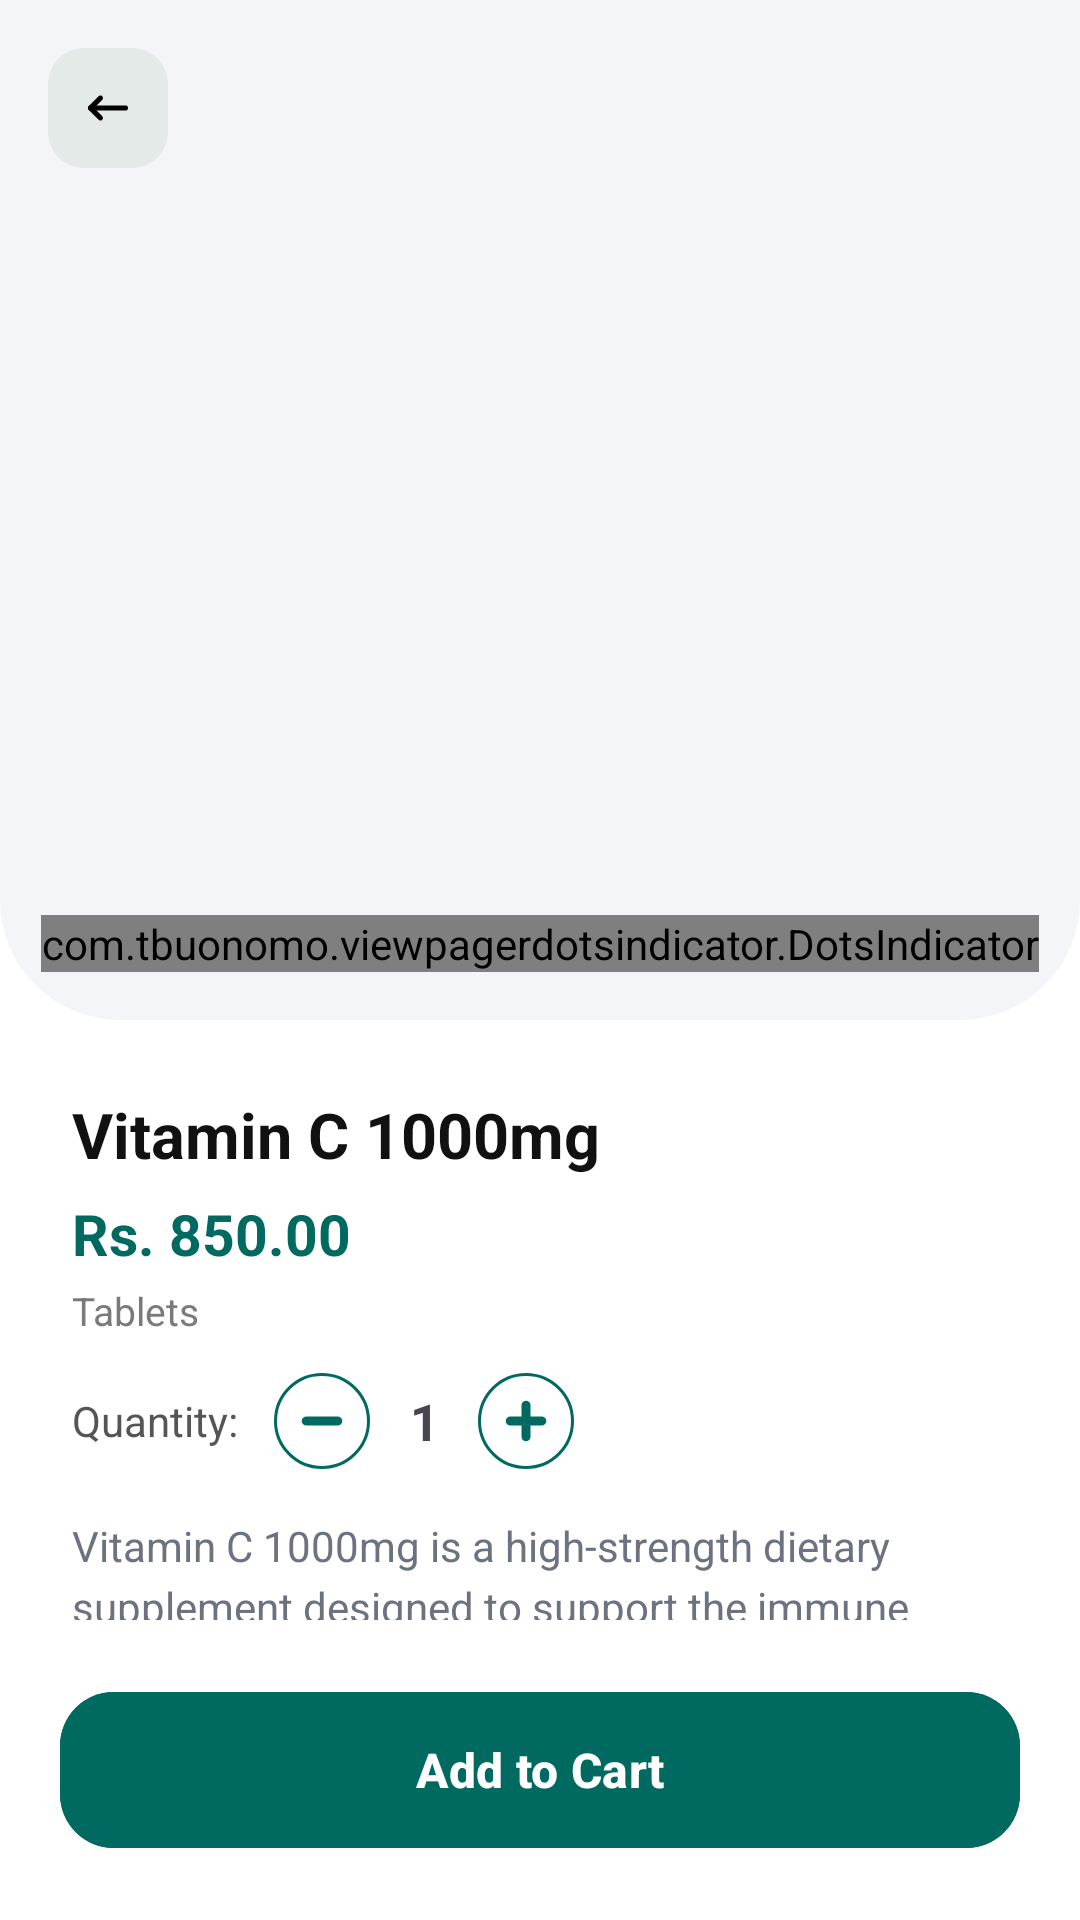

Android layout source for this screen:
<!-- AndroidManifest.xml: application theme Theme.CareLink -->
<!-- res/layout/fragment_product_details.xml -->
<?xml version="1.0" encoding="utf-8"?>
<androidx.constraintlayout.widget.ConstraintLayout xmlns:android="http://schemas.android.com/apk/res/android"
    xmlns:app="http://schemas.android.com/apk/res-auto"
    android:layout_width="match_parent"
    android:layout_height="match_parent"
    android:background="#FFFFFF">

    <ScrollView
        android:layout_width="match_parent"
        android:layout_height="0dp"
        android:fillViewport="true"
        android:scrollbars="none"
        app:layout_constraintBottom_toTopOf="@id/bottomBar"
        app:layout_constraintTop_toTopOf="parent">

        <androidx.constraintlayout.widget.ConstraintLayout
            android:layout_width="match_parent"
            android:layout_height="wrap_content">

            <View
                android:id="@+id/topBackground"
                android:layout_width="match_parent"
                android:layout_height="340dp"
                android:background="@drawable/bg_top_area"
                app:layout_constraintTop_toTopOf="parent" />


            <ImageView
                android:id="@+id/product_details_backBtn"
                android:layout_width="40dp"
                android:layout_height="40dp"
                android:layout_marginStart="16dp"
                android:layout_marginTop="16dp"
                android:background="@drawable/bg_back_button"
                android:padding="10dp"
                android:src="@drawable/back1"
                app:layout_constraintStart_toStartOf="parent"
                app:layout_constraintTop_toTopOf="parent"
                app:tint="#000" />

            <androidx.viewpager2.widget.ViewPager2
                android:id="@+id/product_details_product_img"
                android:layout_width="0dp"
                android:layout_height="260dp"
                android:layout_marginHorizontal="32dp"
                android:layout_marginTop="10dp"
                app:layout_constraintTop_toBottomOf="@id/product_details_backBtn"
                app:layout_constraintStart_toStartOf="parent"
                app:layout_constraintEnd_toEndOf="parent"/>

            <com.tbuonomo.viewpagerdotsindicator.DotsIndicator
                android:id="@+id/dots_indicator"
                android:layout_width="wrap_content"
                android:layout_height="wrap_content"
                android:layout_marginBottom="16dp"
                app:dotsColor="@color/md_theme_secondaryContainer"
                app:dotsSize="10dp"
                app:layout_constraintBottom_toBottomOf="@id/topBackground"
                app:layout_constraintEnd_toEndOf="parent"
                app:layout_constraintStart_toStartOf="parent"
                app:selectedDotColor="@color/md_theme_primary" />

            <TextView
                android:id="@+id/product_details_product_name"
                android:layout_width="0dp"
                android:layout_height="wrap_content"
                android:layout_marginHorizontal="24dp"
                android:layout_marginTop="24dp"
                android:text="Vitamin C 1000mg"
                android:textColor="#111111"
                android:textSize="21sp"
                android:textStyle="bold"
                app:layout_constraintStart_toStartOf="parent"
                app:layout_constraintEnd_toEndOf="parent"
                app:layout_constraintTop_toBottomOf="@id/topBackground"/>

            <TextView
                android:id="@+id/product_details_product_price"
                android:layout_width="wrap_content"
                android:layout_height="wrap_content"
                android:layout_marginStart="24dp"
                android:layout_marginTop="6dp"
                android:text="Rs. 850.00"
                android:textColor="@color/md_theme_primary"
                android:textSize="19sp"
                android:textStyle="bold"
                app:layout_constraintStart_toStartOf="parent"
                app:layout_constraintTop_toBottomOf="@id/product_details_product_name"/>

            <TextView
                android:id="@+id/product_details_category_name"
                android:layout_width="wrap_content"
                android:layout_height="wrap_content"
                android:layout_marginStart="24dp"
                android:layout_marginTop="4dp"
                android:text="Tablets"
                android:textColor="#7A7A7A"
                android:textSize="13sp"
                app:layout_constraintStart_toStartOf="parent"
                app:layout_constraintTop_toBottomOf="@id/product_details_product_price"/>

            <LinearLayout
                android:id="@+id/quantityContainer"
                android:layout_width="wrap_content"
                android:layout_height="wrap_content"
                android:layout_marginStart="24dp"
                android:layout_marginTop="12dp"
                android:gravity="center_vertical"
                android:orientation="horizontal"
                app:layout_constraintStart_toStartOf="parent"
                app:layout_constraintTop_toBottomOf="@id/product_details_category_name">

                <TextView
                    android:id="@+id/quantity_label"
                    android:layout_width="wrap_content"
                    android:layout_height="wrap_content"
                    android:text="Quantity:"
                    android:textColor="#555555"
                    android:textSize="14sp"
                    android:layout_marginEnd="12dp"/>

                <ImageView
                    android:id="@+id/product_details_btnMinus"
                    android:layout_width="32dp"
                    android:layout_height="32dp"
                    android:background="@drawable/bg_circle_outlined"
                    android:padding="7dp"
                    android:src="@drawable/minus"
                    app:tint="@color/md_theme_primary"/>

                <TextView
                    android:id="@+id/product_details_product_quantity"
                    android:layout_width="36dp"
                    android:layout_height="wrap_content"
                    android:gravity="center"
                    android:text="1"
                    android:textSize="17sp"
                    android:textStyle="bold"/>

                <ImageView
                    android:id="@+id/product_details_btnPlus"
                    android:layout_width="32dp"
                    android:layout_height="32dp"
                    android:background="@drawable/bg_circle_outlined"
                    android:padding="7dp"
                    android:src="@drawable/plus"
                    app:tint="@color/md_theme_primary"/>

            </LinearLayout>

            <TextView
                android:id="@+id/product_details_product_description"
                android:layout_width="0dp"
                android:layout_height="wrap_content"
                android:layout_marginHorizontal="24dp"
                android:layout_marginTop="16dp"
                android:layout_marginBottom="24dp"
                android:lineSpacingExtra="4dp"
                android:text="Vitamin C 1000mg is a high-strength dietary supplement designed to support the immune system and promote overall health. It helps protect cells from oxidative stress while boosting natural defenses. Ideal for daily wellness and maintaining a healthy lifestyle."
                android:textColor="#6B7280"
                android:textSize="14sp"
                app:layout_constraintTop_toBottomOf="@id/quantityContainer"
                app:layout_constraintStart_toStartOf="parent"
                app:layout_constraintEnd_toEndOf="parent"
                app:layout_constraintBottom_toBottomOf="parent"/>

        </androidx.constraintlayout.widget.ConstraintLayout>

    </ScrollView>

    <androidx.constraintlayout.widget.ConstraintLayout
        android:id="@+id/bottomBar"
        android:layout_width="match_parent"
        android:layout_height="wrap_content"
        android:background="#FFFFFF"
        android:padding="20dp"
        app:layout_constraintBottom_toBottomOf="parent">

        <com.google.android.material.button.MaterialButton
            android:id="@+id/product_details_btnAddToCart"
            android:layout_width="match_parent"
            android:layout_height="60dp"
            android:text="Add to Cart"
            android:textAllCaps="false"
            android:textColor="#FFFFFF"
            android:textSize="16sp"
            android:textStyle="bold"
            android:backgroundTint="@color/md_theme_primary"
            app:cornerRadius="18dp"/>

    </androidx.constraintlayout.widget.ConstraintLayout>

</androidx.constraintlayout.widget.ConstraintLayout>
<!-- resources referenced by this layout -->
<resources>
  <color name="md_theme_primary">#006A60</color>
  <color name="md_theme_secondaryContainer">#CCE8E2</color>
  <!-- drawable bg_back_button (drawable) -->
  <?xml version="1.0" encoding="utf-8"?>
  <shape xmlns:android="http://schemas.android.com/apk/res/android">
      <solid android:color="@color/md_theme_surfaceContainerHigh"/>
      <corners android:radius="12dp"/>
  </shape>
  <!-- drawable bg_circle_outlined (drawable) -->
  <?xml version="1.0" encoding="utf-8"?>
  <shape xmlns:android="http://schemas.android.com/apk/res/android"
      android:shape="oval">
      <stroke
          android:width="1dp"
          android:color="@color/md_theme_primary" />
      <solid android:color="@android:color/transparent" />
      <size android:width="32dp" android:height="32dp" />
  </shape>
  <!-- drawable bg_top_area (drawable) -->
  <?xml version="1.0" encoding="utf-8"?>
  <shape xmlns:android="http://schemas.android.com/apk/res/android">
      <solid android:color="#F4F5F9" />
      <corners
          android:bottomLeftRadius="40dp"
          android:bottomRightRadius="40dp" />
  </shape>
  <!-- drawable minus (drawable) -->
  <vector xmlns:android="http://schemas.android.com/apk/res/android"
      android:width="24dp"
      android:height="24dp"
      android:viewportWidth="24"
      android:viewportHeight="24">
    <path
        android:pathData="M5,12l14,0"
        android:strokeLineJoin="round"
        android:strokeWidth="4"
        android:fillColor="#00000000"
        android:strokeColor="#000000"
        android:strokeLineCap="round"/>
  </vector>
  <color name="md_theme_surfaceContainerHigh">#E3EAE7</color>
  <color name="md_theme_onPrimary">#FFFFFF</color>
  <color name="md_theme_primaryContainer">#9EF2E4</color>
  <color name="md_theme_onPrimaryContainer">#005048</color>
  <color name="md_theme_secondary">#4A635E</color>
  <color name="md_theme_onSecondary">#FFFFFF</color>
  <color name="md_theme_onSecondaryContainer">#334B47</color>
  <color name="md_theme_tertiary">#456179</color>
  <color name="md_theme_onTertiary">#FFFFFF</color>
  <color name="md_theme_tertiaryContainer">#CCE5FF</color>
  <color name="md_theme_onTertiaryContainer">#2D4960</color>
  <color name="md_theme_error">#BA1A1A</color>
  <color name="md_theme_onError">#FFFFFF</color>
  <color name="md_theme_errorContainer">#FFDAD6</color>
  <color name="md_theme_onErrorContainer">#93000A</color>
  <color name="md_theme_background">#FBFFFD</color>
  <color name="md_theme_onBackground">#161D1B</color>
  <color name="md_theme_surface">#F4FBF8</color>
  <color name="md_theme_onSurface">#161D1B</color>
  <color name="md_theme_surfaceVariant">#DAE5E1</color>
  <color name="md_theme_onSurfaceVariant">#3F4947</color>
  <color name="md_theme_outline">#6F7977</color>
  <color name="md_theme_outlineVariant">#BEC9C6</color>
  <color name="md_theme_inverseSurface">#2B3230</color>
  <color name="md_theme_inverseOnSurface">#ECF2EF</color>
  <color name="md_theme_inversePrimary">#82D5C8</color>
  <color name="md_theme_primaryFixed">#9EF2E4</color>
  <color name="md_theme_onPrimaryFixed">#00201C</color>
  <color name="md_theme_primaryFixedDim">#82D5C8</color>
  <color name="md_theme_onPrimaryFixedVariant">#005048</color>
  <color name="md_theme_secondaryFixed">#CCE8E2</color>
  <color name="md_theme_onSecondaryFixed">#05201C</color>
  <color name="md_theme_secondaryFixedDim">#B1CCC6</color>
  <color name="md_theme_onSecondaryFixedVariant">#334B47</color>
  <color name="md_theme_tertiaryFixed">#CCE5FF</color>
  <color name="md_theme_onTertiaryFixed">#001E31</color>
  <color name="md_theme_tertiaryFixedDim">#ADCAE6</color>
  <color name="md_theme_onTertiaryFixedVariant">#2D4960</color>
  <color name="md_theme_surfaceDim">#D5DBD9</color>
  <color name="md_theme_surfaceBright">#F4FBF8</color>
  <color name="md_theme_surfaceContainerLowest">#FFFFFF</color>
  <color name="md_theme_surfaceContainerLow">#EFF5F2</color>
  <color name="md_theme_surfaceContainer">#E9EFED</color>
  <color name="md_theme_surfaceContainerHighest">#DDE4E1</color>
</resources>
